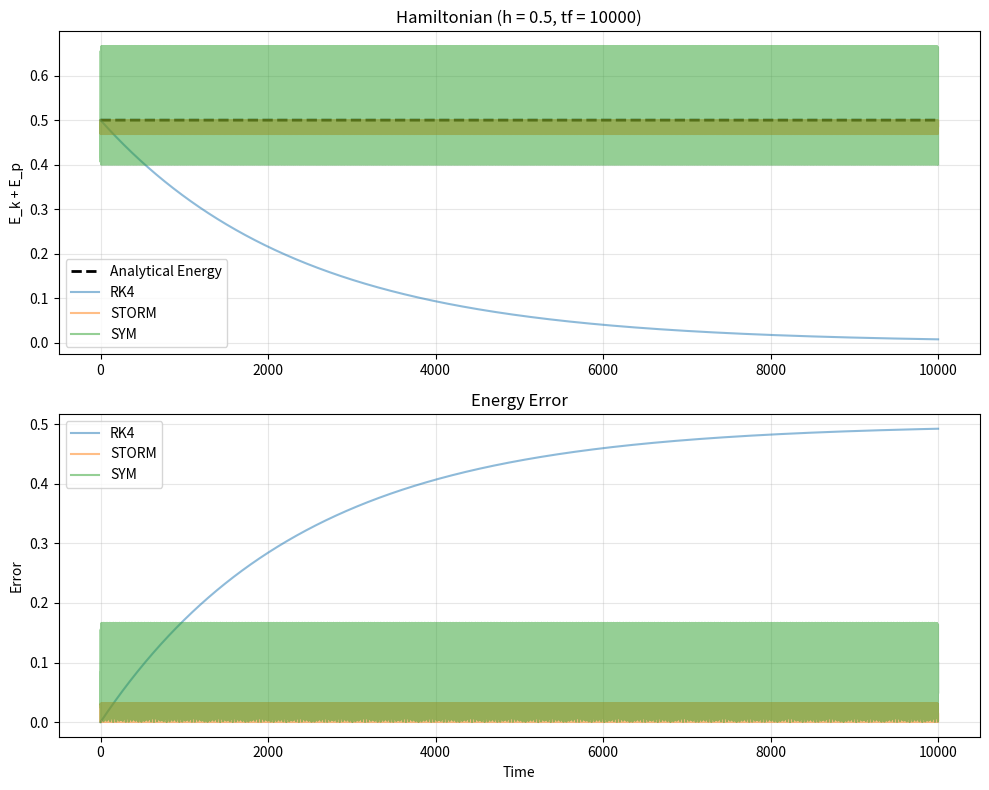
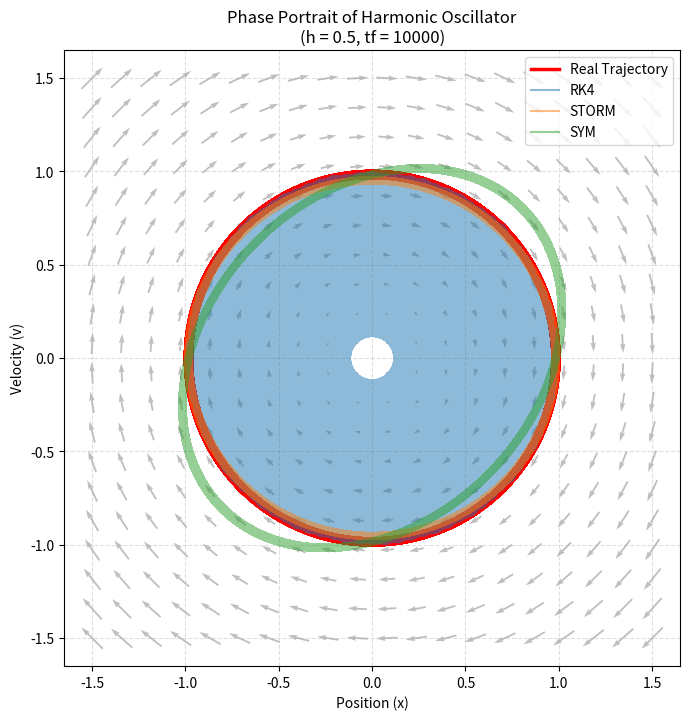

Reproduce these figures in Python, in order.
import numpy as np
import matplotlib.pyplot as plt
from math import pi, sqrt

k = 1   #elasticity
m = 1 #mass
omega = sqrt(k / m)
A = 1   #amplitude
phi = 0 #phase
# x(t) = A * sin(omega * t + phi)

def runge_kutta_4(state, t, h, f):
    k1 = f(t, state)
    # assert np.all(k1 == 0), "Divisor is zero"
    k2 = f(t + h / 2, state + h / 2 * k1)
    k3 = f(t + h / 2, state + h / 2 * k2)
    k4 = f(t + h, state + h * k3)

    return state + (h / 6) * (k1 + 2 * k2 + 2 * k3 + k4)

def symplectic_euler(state, t, h, f):
    r = state[0]
    v = state[1]
    a = acc(t, state)
    v_new = v + h * a
    r_new = r + h * v_new

    return np.hstack([r_new, v_new])

def stormer_verlet(state, t, h, f):
    r = state[0]
    v = state[1]
    a = acc(t, state)
    v_half = v + 0.5 * h * a
    r_new = r + h * v_half
    state_new = np.hstack([r_new, v])
    a_new = acc(t, state_new)
    v_new = v_half + 0.5 * h * a_new

    return np.hstack([r_new, v_new])

def midpoint_scheme(state, t, h, f):    # f(x,t,m)
    return state + h * f(t + h / 2, state + h/2 * f(t, state, ))

def f(t, x):
    return np.array([[0,1],[-k/m, 0]]) @ x

def acc(t, state):
    r = state[0]
    a = -k/m * r
    return a

def integrate(states, t0, tf, f, h, propagator=runge_kutta_4):
    times = np.linspace(t0, tf, len(states))

    for i in range(1, len(times)):
        states[i, :] = propagator(states[i - 1, :], times[i - 1], h, f)

    return times, states

def init_cond(r0, v0, t0, tf, h):
    T = int((tf - t0) / h) + 1
    states = np.zeros((T, 2), dtype=float)
    states[0] = [r0, v0]
    return states

def plot_err(t, all_states, **kwargs):
    real_x = all_states[0][:, 0]
    real_v = all_states[0][:, 1]

    names = ["REAL SOL", "RK4",  "STORM", "SYM"]

    for name, states in zip(names, all_states):
        if name == "REAL SOL":
            continue
        else:
            err = abs(real_x - states[:, 0])
            plt.plot(t, err, '-', alpha=0.5, label=name)

    h = kwargs.get('h', '?')
    tf = kwargs.get('tf', '?')
    if 'h' in kwargs and 'tf' in kwargs:
        plt.title(f"Error \n(h = {h}, tf = {tf})")
    else:
        plt.title("Error")

    plt.xlabel("Time")
    plt.ylabel("Position error")
    plt.grid(True, alpha=0.3)
    plt.legend()
    plt.show()

def plot_states(t, all_states, **kwargs):
    names = ["REAL SOL", "RK4", "STORM", "SYM"]
    fig, axs = plt.subplots(2)

    # for name, states in zip(names[1:], all_states[1:]):
    for name, states in zip(names, all_states):

        if name == "REAL SOL":
            axs[0].plot(t, states[:,0], "--", color='black', label="Real solution")
            axs[1].plot(t, states[:,1], "--", color='black', label="Real solution")
        else:
            axs[0].plot(t, states[:,0],alpha=0.5, label=name)
            axs[1].plot(t, states[:,1],alpha=0.5, label=name)

        axs[0].set_title('Position')
        axs[1].set_title('Velocity')

    h = kwargs.get('h', '?')
    tf = kwargs.get('tf', '?')
    if 'h' in kwargs and 'tf' in kwargs:
        axs[0].set_title(f"Positions \n(h = {h}, tf = {tf})")
        axs[1].set_title(f"Velocities \n(h = {h}, tf = {tf})")
    else:
        axs[0].set_title(f"Positions")
        axs[1].set_title(f"Velocities")
    plt.grid(True, alpha=0.3)
    plt.legend()
    plt.show()

def vfield(point):
    # dx/dt = A x
    x = point[0]
    v = point[1]
    new_x = v
    new_y = -omega ** 2 * x
    return [new_x, new_y]

def plot_phase_portrait(t, all_states, **kwargs):
    fig, ax = plt.subplots(1, 1, figsize=(8, 8))
    names = ["REAL SOL", "RK4", "STORM", "SYM"]

    for name, states in zip(names, all_states):
        x = states[:, 0]
        v = states[:, 1]
        if name == "REAL SOL":
            max_val = max(np.max(np.abs(x)), np.max(np.abs(v))) * 1.5
            ax.plot(x, v, color='red', linewidth=2.5, label="Real Trajectory")
        else:
            ax.plot(x,v, alpha=0.5, label=name)

    xs = np.linspace(-max_val, max_val, 20)
    vs = np.linspace(-max_val, max_val, 20)
    X, V = np.meshgrid(xs, vs)
    dX, dV = vfield((X, V))
    ax.quiver(X, V, dX, dV, color='gray', alpha=0.5, pivot='mid')

    h = kwargs.get('h', '?')
    tf = kwargs.get('tf', '?')
    if 'h' in kwargs and 'tf' in kwargs:
        ax.set_title(f"Phase Portrait of Harmonic Oscillator\n(h = {h}, tf = {tf})")
    else:
        ax.set_title("Phase Portrait of Harmonic Oscillator")
    ax.set_xlabel("Position (x)")
    ax.set_ylabel("Velocity (v)")
    ax.grid(True, linestyle='--', alpha=0.4)
    ax.legend()
    ax.set_aspect('equal', 'box')

    plt.show()

def plot_energy(t, all_states, **kwargs):
    real_x = all_states[0][:, 0]
    real_v = all_states[0][:, 1]
    real_E_p = 0.5 * k * real_x ** 2
    real_E_k = 0.5 * m * real_v ** 2
    real_H = real_E_k + real_E_p

    names = ["RK4", "STORM", "SYM"]
    fig, axs = plt.subplots(2, 1, figsize=(10, 8))

    axs[0].plot(t, real_H, "--", color='black', linewidth=2, label="Analytical Energy")

    for name, states in zip(names, all_states[1:]):
        E_p = 0.5 * k * states[:, 0] ** 2
        E_k = 0.5 * m * states[:, 1] ** 2
        H = E_k + E_p

        axs[0].plot(t, H, '-', alpha=0.5, label=name)

        err = abs(real_H - H)
        axs[1].plot(t, err, '-', alpha=0.5, label=name)

    h = kwargs.get('h', '?')
    tf = kwargs.get('tf', '?')
    if 'h' in kwargs and 'tf' in kwargs:
        axs[0].set_title(f"Hamiltonian (h = {h}, tf = {tf})")
        axs[1].set_title(f'Energy Error (h = {h}, tf = {tf})')
    else:
        axs[0].set_title("Hamiltonian")
        axs[1].set_title('Energy Error')

    axs[0].set_ylabel('E_k + E_p')
    axs[0].grid(True, alpha=0.3)
    axs[0].legend()

    axs[1].set_title('Energy Error')
    axs[1].set_xlabel('Time')
    axs[1].set_ylabel('Error')
    axs[1].grid(True, alpha=0.3)
    axs[1].legend()

    plt.tight_layout()
    plt.show()

def main():
    t0 = 0
    # tf = 1000
    # h = 0.5
    tf, h = 10000, 0.5

    # x0, v0 = 0, 1
    x0, v0 = 1, 0
    A = v0 / omega
    states = init_cond(x0, v0, t0=t0, tf=tf, h=h)

    t, states_rk4 = integrate(states.copy(), t0=t0, tf=tf, h=h, f=f, propagator=runge_kutta_4)
    # _, states_mid = integrate(states.copy(), t0=t0, tf=tf, h=h, f=f, propagator=midpoint_scheme)
    _, states_stor = integrate(states.copy(), t0=t0, tf=tf, h=h, f=f, propagator=stormer_verlet)
    _, states_sym = integrate(states.copy(), t0=t0, tf=tf, h=h, f=f, propagator=symplectic_euler)
    real_x = x0 * np.cos(omega * t) + (v0 / omega) * np.sin(omega * t)
    real_v = -x0 * omega * np.sin(omega * t) + v0 * np.cos(omega * t)
    real_sol = np.array([real_x, real_v]).T

    all_states = [real_sol, states_rk4, states_stor, states_sym]
    # plot_err(t, all_states, h=h, tf=tf)
    # plot_states(t, all_states, h=h, tf=tf)
    plot_energy(t, all_states, h=h, tf=tf)
    plot_phase_portrait(t, all_states, h=h, tf=tf)

if __name__ == "__main__":
    main()
